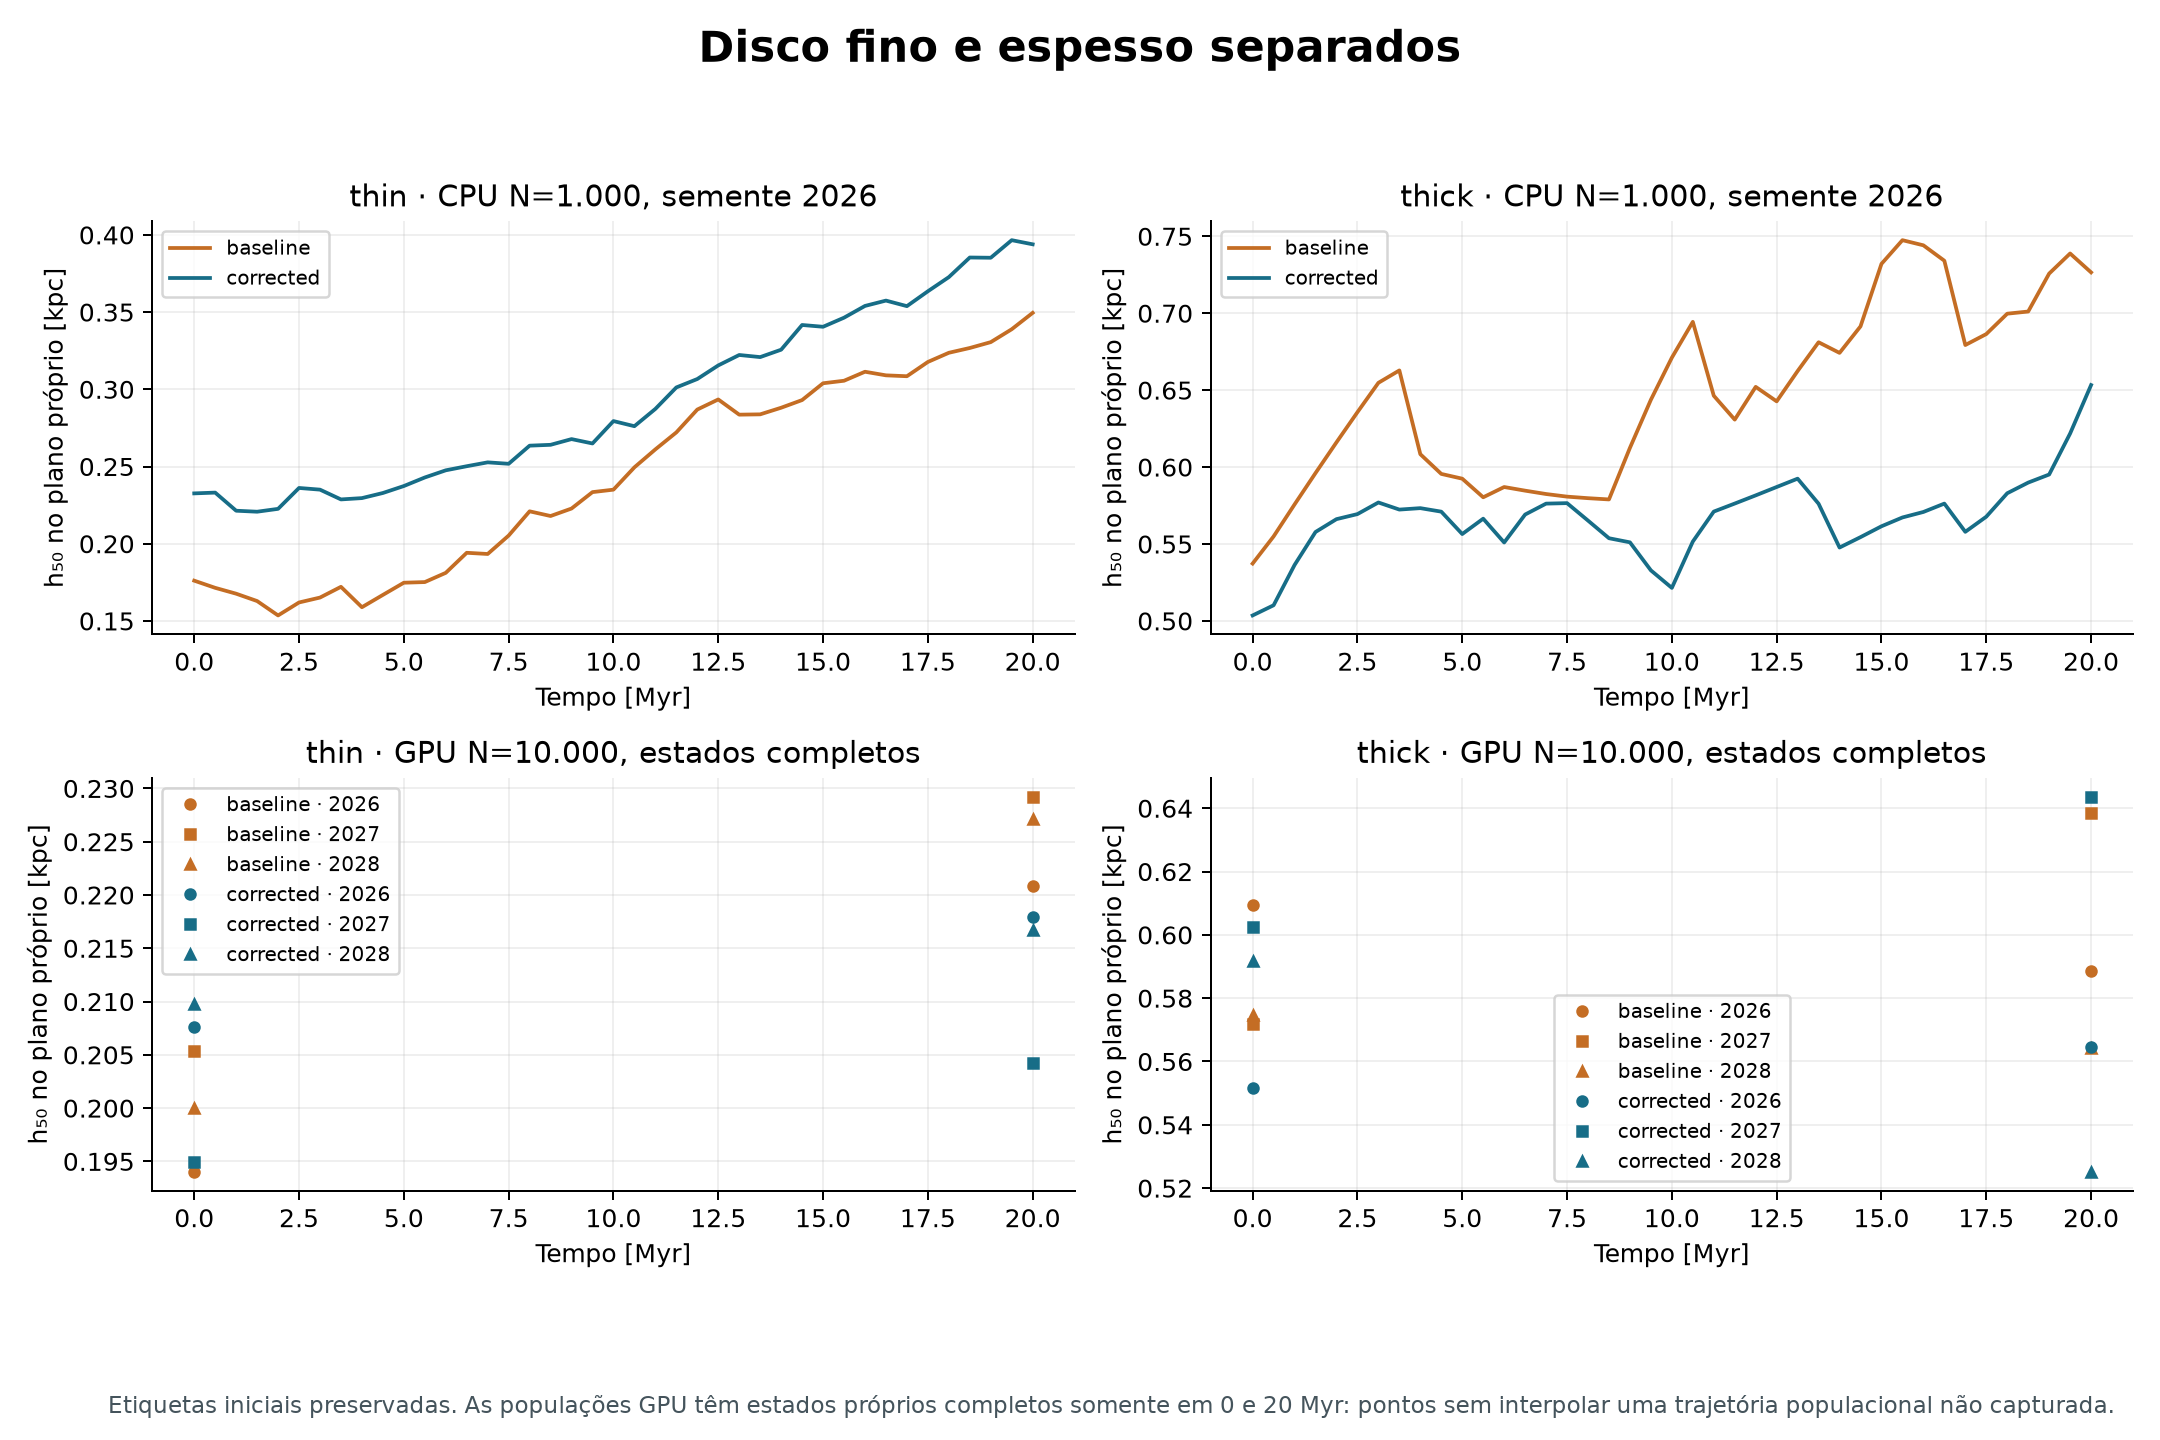

The table this chart was drawn from, first rows:
series, x_physical_units_as_labelled, y_physical_units_as_labelled
baseline, 0.0, 0.1761
baseline, 0.5, 0.1714
baseline, 1.0, 0.1676
baseline, 1.5, 0.1629
baseline, 2.0, 0.1536
baseline, 2.5, 0.162
baseline, 3.0, 0.1651
baseline, 3.5, 0.1721
baseline, 4.0, 0.1589
baseline, 4.5, 0.1669
baseline, 5.0, 0.1748
baseline, 5.5, 0.1752
baseline, 6.0, 0.1812
baseline, 6.5, 0.1941
baseline, 7.0, 0.1934
baseline, 7.5, 0.2053
baseline, 8.0, 0.221
baseline, 8.5, 0.218
baseline, 9.0, 0.2228
baseline, 9.5, 0.2334
baseline, 10.0, 0.235
baseline, 10.5, 0.2495
baseline, 11.0, 0.2611
baseline, 11.5, 0.2721
baseline, 12.0, 0.2869
baseline, 12.5, 0.2934
baseline, 13.0, 0.2836
baseline, 13.5, 0.2838
baseline, 14.0, 0.2881
baseline, 14.5, 0.293
baseline, 15.0, 0.3039
baseline, 15.5, 0.3055
baseline, 16.0, 0.3114
baseline, 16.5, 0.309
baseline, 17.0, 0.3085
baseline, 17.5, 0.3177
baseline, 18.0, 0.3237
baseline, 18.5, 0.3268
baseline, 19.0, 0.3306
baseline, 19.5, 0.3389
baseline, 20.0, 0.3495
baseline · 2026, 0.0, 0.194
baseline · 2026, 20.0, 0.2209
baseline · 2027, 0.0, 0.2054
baseline · 2027, 20.0, 0.2292
baseline · 2028, 0.0, 0.2
baseline · 2028, 20.0, 0.2271
corrected, 0.0, 0.2326
corrected, 0.5, 0.2331
corrected, 1.0, 0.2214
corrected, 1.5, 0.2207
corrected, 2.0, 0.2226
corrected, 2.5, 0.2361
corrected, 3.0, 0.235
corrected, 3.5, 0.2287
corrected, 4.0, 0.2295
corrected, 4.5, 0.2329
corrected, 5.0, 0.2374
corrected, 5.5, 0.2429
corrected, 6.0, 0.2475
... 128 more rows
